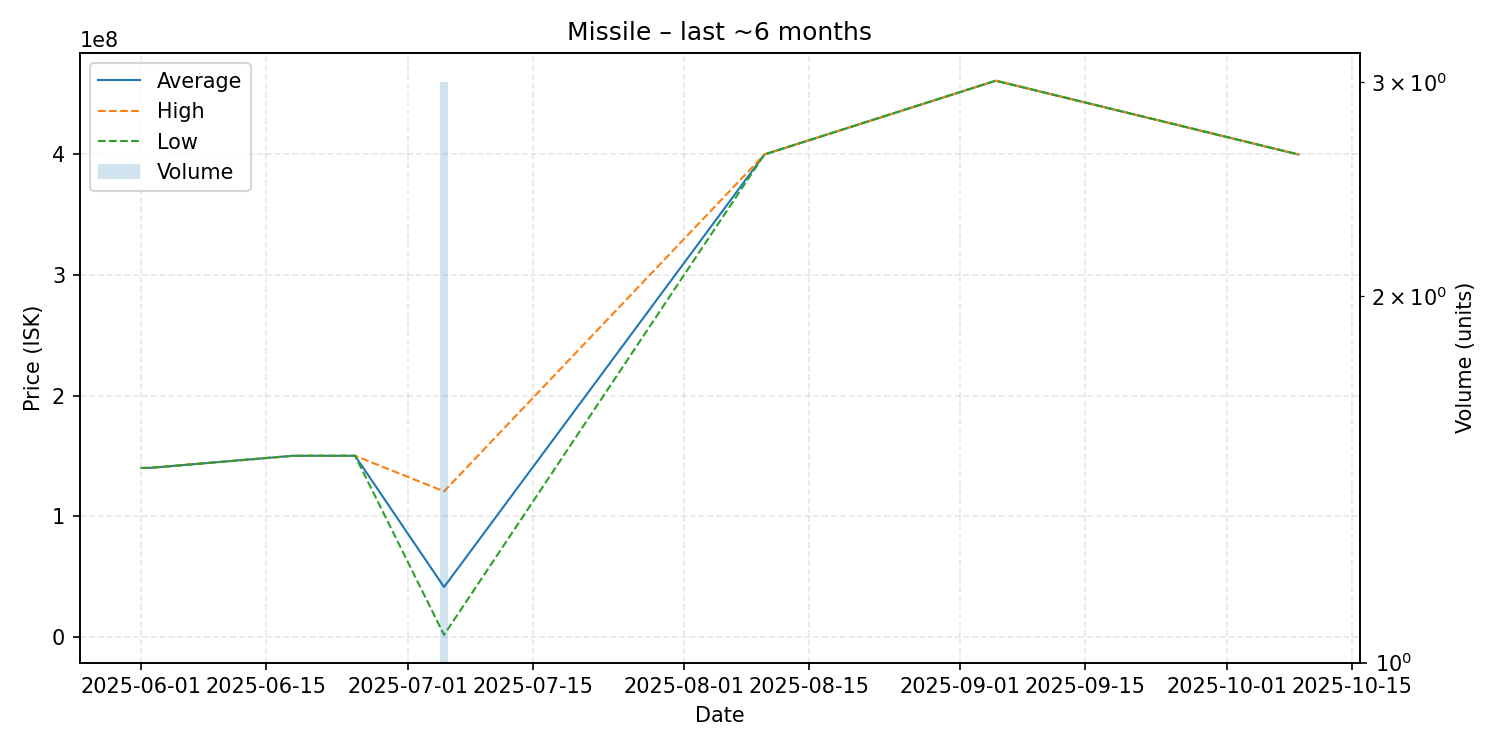

Values plotted in this chart, from the file beside it:
date, average, highest, lowest, order_count, volume
2025-06-01, 139900000, 139900000, 139900000, 1, 1
2025-06-02, 140000000, 140000000, 140000000, 1, 1
2025-06-18, 150000000, 150000000, 150000000, 1, 1
2025-06-25, 150000000, 150000000, 150000000, 1, 1
2025-07-05, 41116667, 120500000, 1425000, 2, 3
2025-08-10, 400000000, 400000000, 400000000, 1, 1
2025-09-05, 461200000, 461200000, 461200000, 1, 1
2025-10-09, 400000000, 400000000, 400000000, 1, 1
